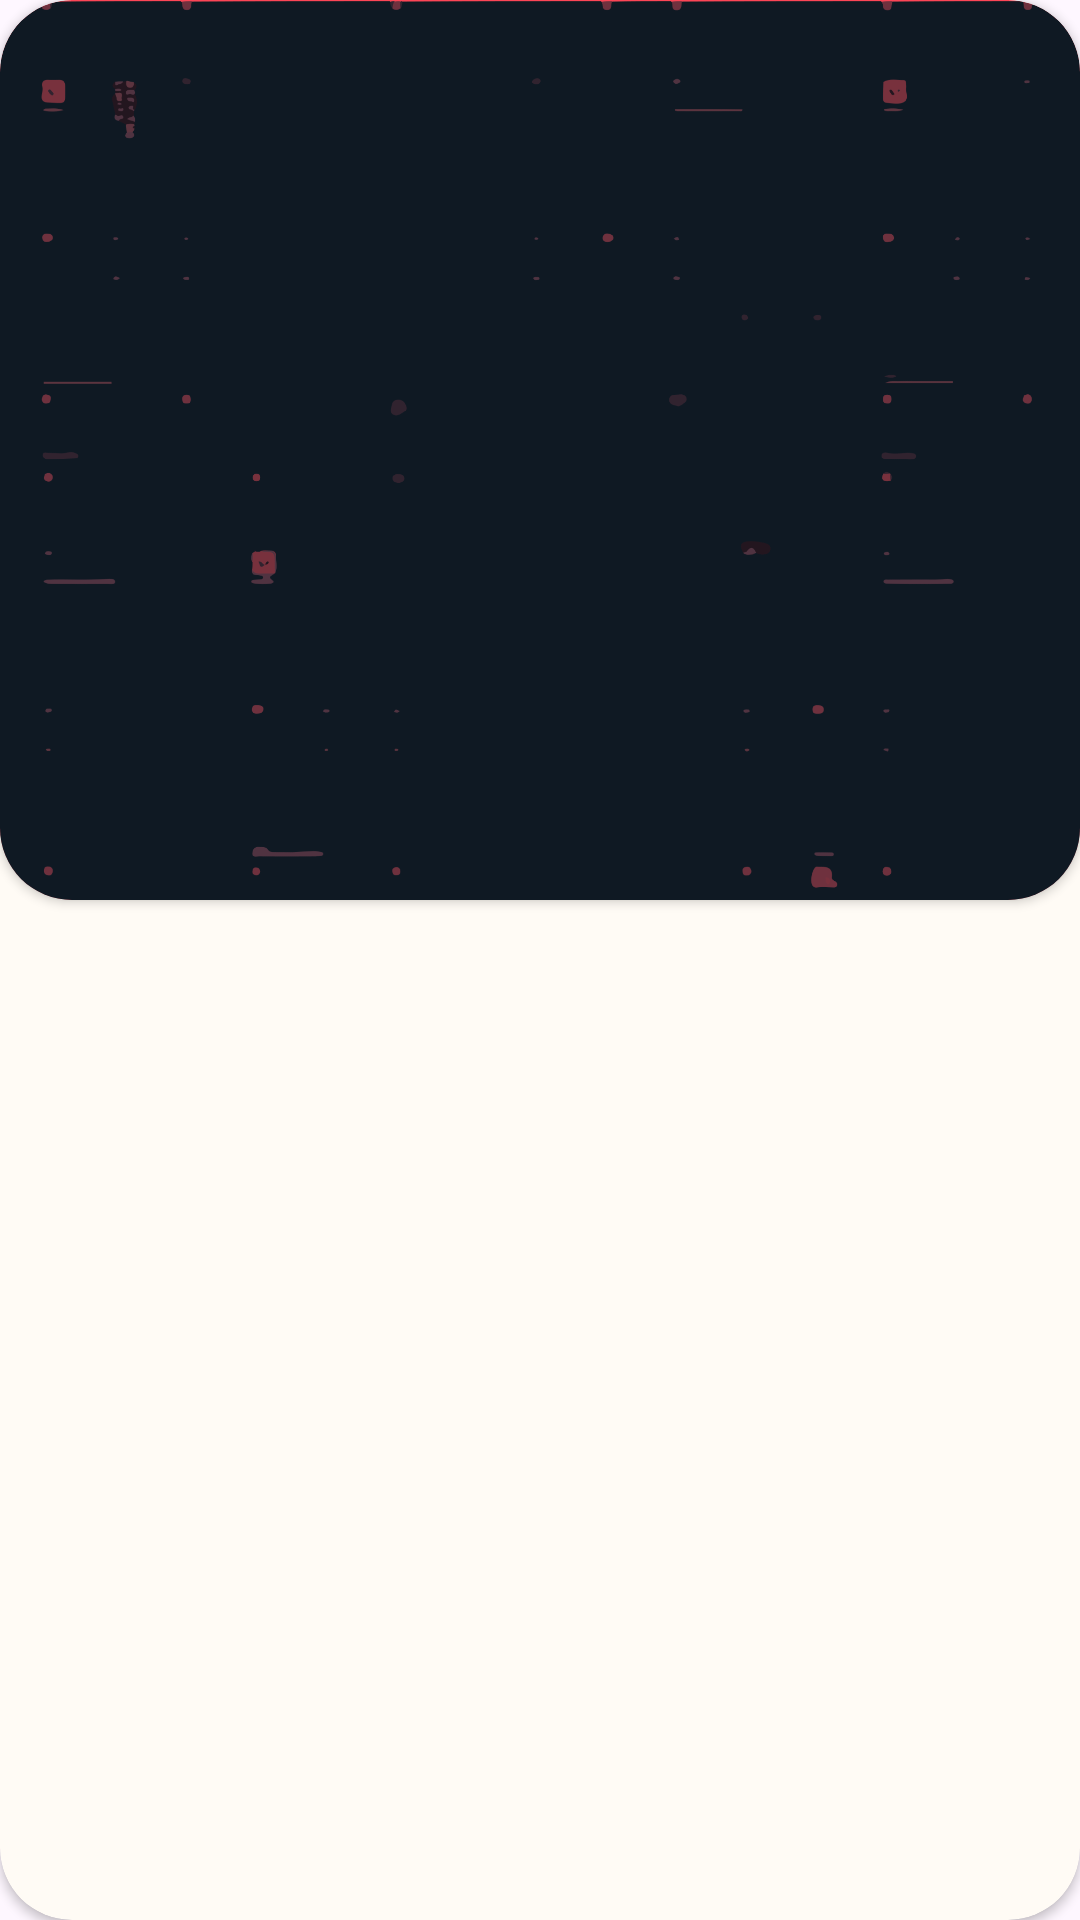

Reconstruct the res/layout file that produces this screen, plus the resources it refers to.
<!-- AndroidManifest.xml: application theme Theme.ValorantWiki -->
<!-- res/layout/weapon_skin_item.xml -->
<?xml version="1.0" encoding="utf-8"?>
<androidx.cardview.widget.CardView xmlns:android="http://schemas.android.com/apk/res/android"
    xmlns:app="http://schemas.android.com/apk/res-auto"
    xmlns:tools="http://schemas.android.com/tools"
    style="@style/DefaultCardView"
    app:cardBackgroundColor="@color/white_valorant">
    <androidx.constraintlayout.widget.ConstraintLayout
        style="@style/MatchWrap">
        <androidx.cardview.widget.CardView
            app:layout_constraintStart_toStartOf="parent"
            app:layout_constraintEnd_toEndOf="parent"
            app:layout_constraintTop_toTopOf="parent"
            style="@style/DefaultCardView"
            android:layout_margin="0dp"
            android:id="@+id/_cardview_skin_image"
            app:cardBackgroundColor="@color/red_valorant">
            <androidx.constraintlayout.widget.ConstraintLayout
                style="@style/MatchWrap">

                <androidx.appcompat.widget.AppCompatImageView
                    android:layout_width="0dp"
                    android:layout_height="0dp"
                    android:scaleType="centerCrop"
                    app:layout_constraintStart_toStartOf="parent"
                    app:layout_constraintTop_toTopOf="parent"
                    app:layout_constraintEnd_toEndOf="parent"
                    app:layout_constraintBottom_toBottomOf="parent"
                    app:srcCompat="@drawable/weapon_background"
                    />
                <androidx.appcompat.widget.AppCompatImageView
                    android:id="@+id/imageview_weapon_skin_item"
                    style="@style/DefaultItemImage"
                    android:scaleType="fitCenter"
                    app:layout_constraintTop_toTopOf="parent"
                    app:layout_constraintStart_toStartOf="parent"
                    app:layout_constraintEnd_toEndOf="parent"
                    tools:src="@tools:sample/backgrounds/scenic"/>
            </androidx.constraintlayout.widget.ConstraintLayout>
        </androidx.cardview.widget.CardView>
        <androidx.appcompat.widget.AppCompatTextView
            android:id="@+id/textview_name_weapon_skin_item"
            style="@style/InformationTextView"
            android:gravity="center"
            app:layout_constraintTop_toBottomOf="@id/_cardview_skin_image"
            app:layout_constraintStart_toStartOf="parent"
            app:layout_constraintEnd_toEndOf="parent"
            tools:text="Luna Vandal"
            app:layout_constraintBottom_toBottomOf="parent"
            android:textStyle="bold"
            android:layout_marginVertical="@dimen/default_vertical_margin"/>
    </androidx.constraintlayout.widget.ConstraintLayout>
</androidx.cardview.widget.CardView>
<!-- resources referenced by this layout -->
<resources>
  <color name="red_valorant">#FD4556</color>
  <color name="white_valorant">#FFFBF5</color>
  <dimen name="default_vertical_margin">16dp</dimen>
  <!-- drawable weapon_background: png bitmap (drawable-hdpi, 32819 bytes) -->
  <style name="DefaultCardView" parent="Widget.MaterialComponents.CardView">
          <item name="android:layout_width">match_parent</item>
          <item name="android:layout_height">wrap_content</item>
          <item name="cardCornerRadius">@dimen/default_radius</item>
          <item name="cardElevation">@dimen/cardview_default_elevation</item>
          <item name="cardBackgroundColor">@color/white_valorant</item>
          <item name="android:layout_margin">@dimen/default_margin</item>
          <item name="strokeColor">@color/white_valorant</item>
      </style>
  <style name="DefaultItemImage">
          <item name="android:layout_width">match_parent</item>
          <item name="android:layout_height">@dimen/weapon_skin_item_image_height</item>
          <item name="android:scaleType">centerCrop</item>
      </style>
  <style name="InformationTextView" parent="Widget.AppCompat.TextView">
          <item name="android:layout_width">wrap_content</item>
          <item name="android:layout_height">wrap_content</item>
          <item name="android:textSize">@dimen/default_text_size</item>
          <item name="android:textColor">@color/carbon</item>
      </style>
  <style name="MatchWrap">
          <item name="android:layout_width">match_parent</item>
          <item name="android:layout_height">wrap_content</item>
      </style>
  <style name="Theme.ValorantWiki" parent="Theme.Material3.Light.NoActionBar">
          
          <item name="colorPrimary">@color/red_valorant</item>
          <item name="colorPrimaryVariant">@color/red_valorant</item>
          <item name="colorOnPrimary">@color/white</item>
          
          <item name="colorSecondary">@color/red_valorant</item>
          <item name="colorSecondaryVariant">@color/red_valorant</item>
          <item name="colorOnSecondary">@color/carbon</item>
          
          <item name="android:statusBarColor">?attr/colorPrimaryVariant</item>
          
  
          <item name="fontFamily">@font/roboto_medium_italic</item>
          <item name="bottomSheetDialogTheme">@style/ThemeOverlay.App.BottomSheetDialog</item>
      </style>
  <dimen name="default_radius">24dp</dimen>
  <dimen name="default_margin">16dp</dimen>
  <dimen name="weapon_skin_item_image_height">300dp</dimen>
  <dimen name="default_text_size">24sp</dimen>
  <color name="carbon">#292929</color>
  <color name="white">#FFFFFFFF</color>
  <style name="ThemeOverlay.App.BottomSheetDialog" parent="ThemeOverlay.Material3.BottomSheetDialog">
          <item name="android:navigationBarColor" tools:ignore="NewApi">@android:color/transparent</item>
      </style>
</resources>
